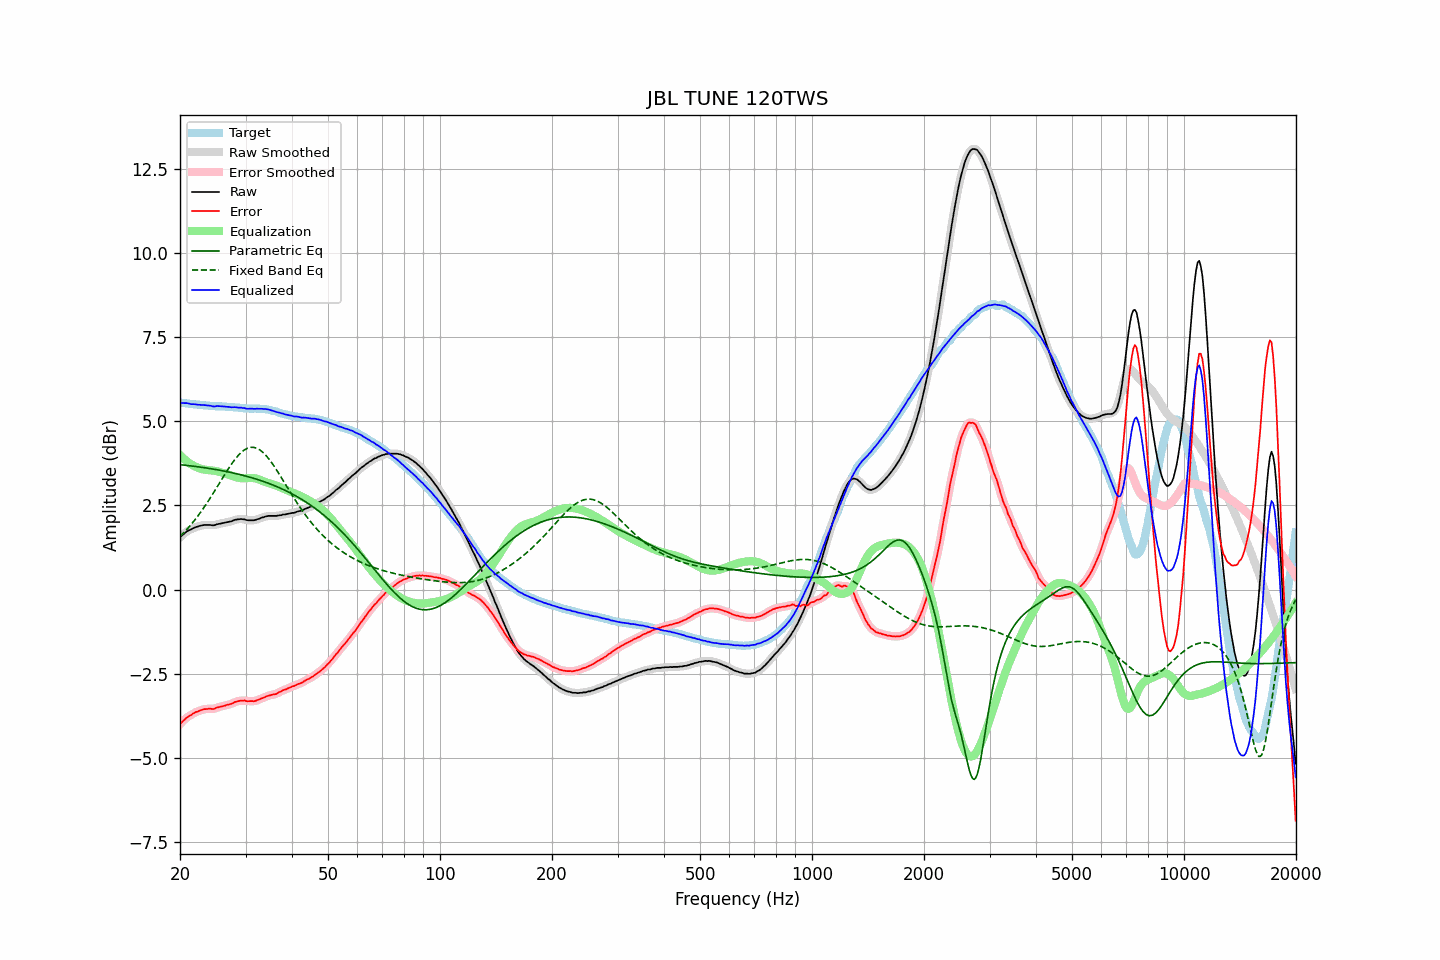

The table this chart was drawn from, first rows:
frequency, raw, error, smoothed, error_smoothed, equalization, parametric_eq, fixed_band_eq, equalized_raw, equalized_smoothed, target
20.00, 1.55, -4.01, 1.55, -4.01, 4.00, 3.71, 1.58, 5.55, 5.55, 5.56
20.20, 1.60, -3.95, 1.60, -3.95, 3.95, 3.71, 1.63, 5.55, 5.55, 5.55
20.40, 1.64, -3.90, 1.64, -3.90, 3.91, 3.70, 1.67, 5.55, 5.55, 5.54
20.61, 1.68, -3.86, 1.68, -3.86, 3.86, 3.70, 1.72, 5.54, 5.55, 5.54
20.81, 1.72, -3.81, 1.72, -3.82, 3.82, 3.69, 1.77, 5.54, 5.54, 5.53
21.02, 1.75, -3.78, 1.75, -3.78, 3.79, 3.69, 1.83, 5.54, 5.53, 5.53
21.23, 1.77, -3.75, 1.77, -3.75, 3.75, 3.68, 1.88, 5.52, 5.52, 5.52
21.44, 1.79, -3.73, 1.79, -3.73, 3.72, 3.68, 1.94, 5.51, 5.52, 5.52
21.66, 1.82, -3.69, 1.82, -3.70, 3.69, 3.67, 2.00, 5.51, 5.51, 5.51
21.87, 1.84, -3.67, 1.84, -3.67, 3.67, 3.66, 2.06, 5.51, 5.51, 5.51
22.09, 1.86, -3.64, 1.86, -3.64, 3.65, 3.66, 2.12, 5.51, 5.50, 5.50
22.31, 1.87, -3.63, 1.87, -3.63, 3.62, 3.65, 2.18, 5.50, 5.50, 5.50
22.54, 1.89, -3.61, 1.89, -3.61, 3.61, 3.64, 2.24, 5.50, 5.49, 5.50
22.76, 1.90, -3.59, 1.90, -3.59, 3.59, 3.64, 2.31, 5.49, 5.49, 5.49
22.99, 1.91, -3.58, 1.91, -3.57, 3.58, 3.63, 2.38, 5.49, 5.49, 5.49
23.22, 1.92, -3.56, 1.92, -3.56, 3.57, 3.62, 2.45, 5.49, 5.48, 5.48
23.45, 1.92, -3.56, 1.92, -3.56, 3.56, 3.62, 2.52, 5.48, 5.48, 5.48
23.69, 1.92, -3.56, 1.92, -3.55, 3.56, 3.61, 2.59, 5.48, 5.48, 5.48
23.92, 1.92, -3.54, 1.92, -3.55, 3.55, 3.60, 2.66, 5.47, 5.47, 5.46
24.16, 1.92, -3.54, 1.92, -3.55, 3.55, 3.59, 2.74, 5.47, 5.46, 5.46
24.40, 1.91, -3.55, 1.91, -3.55, 3.54, 3.59, 2.81, 5.45, 5.45, 5.46
24.65, 1.91, -3.55, 1.91, -3.54, 3.53, 3.58, 2.89, 5.44, 5.45, 5.46
24.89, 1.92, -3.53, 1.92, -3.53, 3.53, 3.57, 2.97, 5.45, 5.45, 5.45
25.14, 1.94, -3.51, 1.94, -3.51, 3.52, 3.56, 3.04, 5.46, 5.45, 5.45
25.39, 1.95, -3.50, 1.95, -3.50, 3.51, 3.55, 3.12, 5.46, 5.45, 5.45
25.65, 1.96, -3.49, 1.96, -3.49, 3.49, 3.55, 3.20, 5.45, 5.45, 5.45
25.91, 1.97, -3.48, 1.97, -3.48, 3.48, 3.54, 3.28, 5.45, 5.45, 5.45
26.16, 1.98, -3.47, 1.98, -3.47, 3.46, 3.53, 3.36, 5.44, 5.44, 5.45
26.43, 1.99, -3.45, 1.99, -3.45, 3.45, 3.52, 3.43, 5.44, 5.44, 5.44
26.69, 2.00, -3.43, 2.00, -3.44, 3.44, 3.51, 3.51, 5.44, 5.44, 5.43
26.96, 2.01, -3.42, 2.01, -3.42, 3.42, 3.50, 3.59, 5.43, 5.43, 5.43
27.23, 2.02, -3.41, 2.02, -3.41, 3.41, 3.49, 3.66, 5.43, 5.43, 5.43
27.50, 2.03, -3.40, 2.03, -3.40, 3.39, 3.48, 3.73, 5.42, 5.42, 5.43
27.77, 2.05, -3.38, 2.05, -3.37, 3.37, 3.47, 3.79, 5.42, 5.42, 5.43
28.05, 2.07, -3.35, 2.07, -3.35, 3.35, 3.46, 3.86, 5.42, 5.42, 5.42
28.33, 2.08, -3.34, 2.08, -3.34, 3.34, 3.45, 3.92, 5.42, 5.42, 5.42
28.62, 2.09, -3.32, 2.09, -3.32, 3.33, 3.43, 3.98, 5.42, 5.42, 5.41
28.90, 2.09, -3.31, 2.09, -3.31, 3.32, 3.42, 4.03, 5.41, 5.41, 5.40
29.19, 2.10, -3.30, 2.10, -3.30, 3.31, 3.41, 4.07, 5.41, 5.41, 5.40
29.48, 2.09, -3.31, 2.09, -3.30, 3.31, 3.40, 4.11, 5.40, 5.40, 5.40
29.78, 2.09, -3.30, 2.08, -3.31, 3.31, 3.39, 4.15, 5.40, 5.39, 5.39
30.08, 2.07, -3.31, 2.07, -3.31, 3.31, 3.37, 4.18, 5.38, 5.38, 5.38
30.38, 2.06, -3.32, 2.06, -3.32, 3.32, 3.36, 4.20, 5.38, 5.38, 5.38
30.68, 2.06, -3.32, 2.06, -3.32, 3.32, 3.35, 4.22, 5.38, 5.38, 5.38
30.99, 2.06, -3.32, 2.06, -3.32, 3.32, 3.33, 4.23, 5.38, 5.38, 5.38
31.30, 2.06, -3.32, 2.06, -3.32, 3.32, 3.32, 4.23, 5.38, 5.38, 5.38
31.61, 2.06, -3.32, 2.06, -3.32, 3.31, 3.31, 4.23, 5.37, 5.38, 5.38
31.93, 2.07, -3.31, 2.07, -3.31, 3.30, 3.29, 4.21, 5.37, 5.38, 5.38
32.24, 2.09, -3.29, 2.09, -3.30, 3.29, 3.28, 4.20, 5.38, 5.38, 5.38
32.57, 2.10, -3.28, 2.10, -3.27, 3.27, 3.26, 4.17, 5.37, 5.38, 5.38
32.89, 2.12, -3.25, 2.12, -3.25, 3.26, 3.24, 4.14, 5.38, 5.38, 5.37
33.22, 2.14, -3.23, 2.14, -3.24, 3.24, 3.23, 4.10, 5.38, 5.37, 5.37
33.55, 2.15, -3.22, 2.15, -3.21, 3.22, 3.21, 4.06, 5.37, 5.37, 5.37
33.89, 2.17, -3.20, 2.17, -3.20, 3.20, 3.20, 4.01, 5.37, 5.37, 5.37
34.23, 2.18, -3.17, 2.18, -3.18, 3.18, 3.18, 3.96, 5.36, 5.36, 5.35
34.57, 2.19, -3.16, 2.19, -3.16, 3.17, 3.16, 3.90, 5.36, 5.35, 5.35
34.92, 2.19, -3.15, 2.19, -3.15, 3.15, 3.14, 3.84, 5.34, 5.34, 5.34
35.27, 2.19, -3.13, 2.19, -3.13, 3.14, 3.12, 3.77, 5.33, 5.33, 5.32
35.62, 2.19, -3.12, 2.19, -3.13, 3.12, 3.10, 3.71, 5.31, 5.31, 5.31
35.97, 2.19, -3.12, 2.19, -3.11, 3.11, 3.09, 3.63, 5.30, 5.29, 5.31
... 635 more rows
